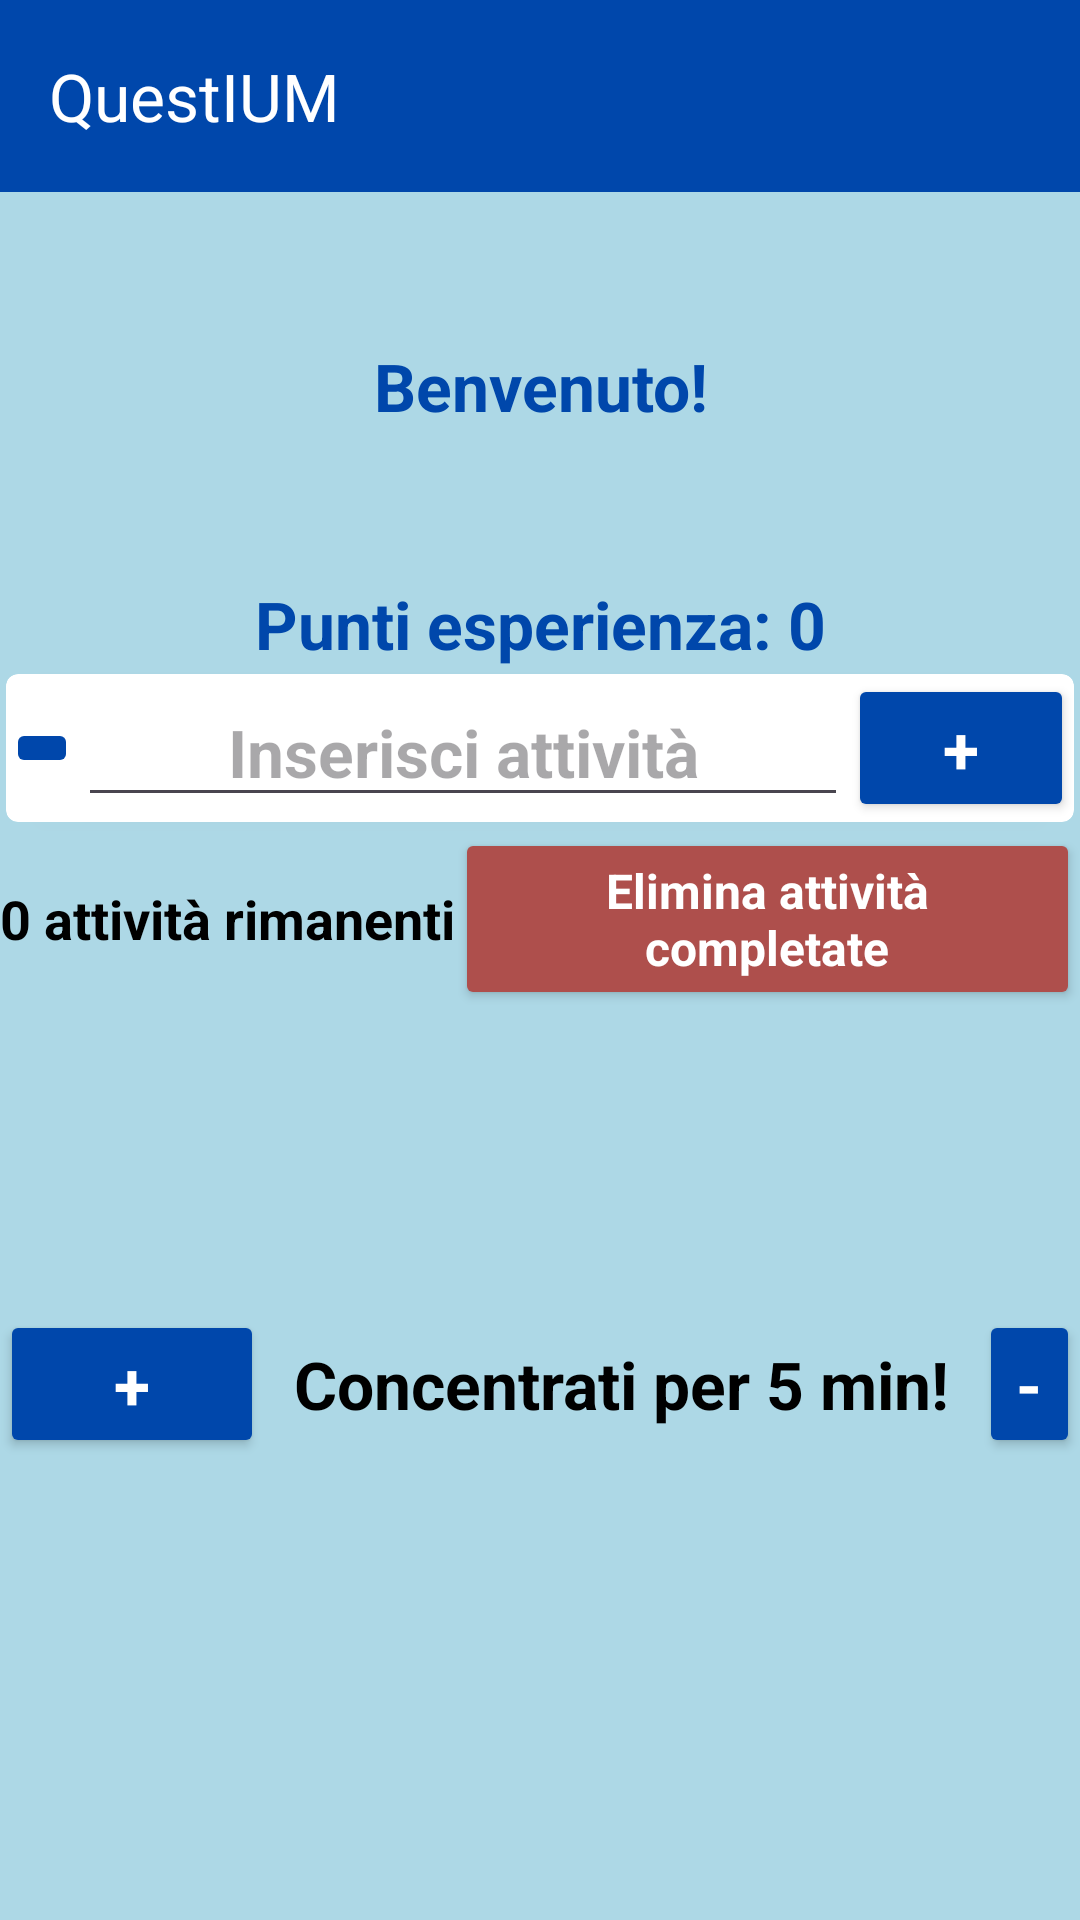

Android layout source for this screen:
<!-- AndroidManifest.xml: application theme Theme.QuestIUM -->
<!-- res/layout/activity_second.xml -->
<?xml version="1.0" encoding="utf-8"?>
<LinearLayout xmlns:android="http://schemas.android.com/apk/res/android"
    xmlns:app="http://schemas.android.com/apk/res-auto"
    xmlns:tools="http://schemas.android.com/tools"
    android:id="@+id/main"
    android:layout_width="match_parent"
    android:layout_height="match_parent"
    tools:context=".SecondActivity"
    android:orientation="vertical"
    >
    <androidx.appcompat.widget.Toolbar
        android:id="@+id/toolbar"
        android:layout_height="wrap_content"
        android:layout_width="match_parent"
        android:background="@color/cobalt"
        android:theme="@style/ThemeOverlay.AppCompat.Dark.ActionBar"
        app:title="@string/app_name"
        />
    <TextView
        android:layout_width="match_parent"
        android:layout_height="wrap_content"
        android:text="Benvenuto!"
        android:layout_marginTop="50dp"
        android:textColor="@color/cobalt"
        android:id="@+id/tvWelcome"
        />
    <TextView
        android:layout_width="match_parent"
        android:layout_height="wrap_content"
        android:text="Punti esperienza: 0"
        android:layout_marginTop="50dp"
        android:textColor="@color/cobalt"
        android:id="@+id/tvPoints"
        />

    <androidx.cardview.widget.CardView
        android:layout_width="match_parent"
        android:layout_height="wrap_content"
        android:layout_margin="2dp"
        app:cardCornerRadius="4dp"
        app:cardElevation="2dp"
        >
        <LinearLayout
            android:layout_width="wrap_content"
            android:layout_height="wrap_content"
            android:orientation="horizontal"
            >
            <ImageButton
                style="@style/Theme.QuestIUM.BaseButton"
                android:id="@+id/ibSelectAll"
                android:src="@drawable/baseline_checklist_24"
                />
            <EditText
                android:layout_width="wrap_content"
                android:layout_height="wrap_content"
                android:ems="10"
                android:hint="Inserisci attività"
                android:id="@+id/etNewTask"
                />
            <Button
                style="@style/Theme.QuestIUM.BaseButton"
                android:text="+"
                android:layout_width="wrap_content"
                android:layout_height="wrap_content"
                android:id="@+id/btnAddTask"
                />
        </LinearLayout>
    </androidx.cardview.widget.CardView>

    <androidx.recyclerview.widget.RecyclerView
        android:layout_width="match_parent"
        android:layout_height="wrap_content"
        tools:itemCount="3"
        android:id="@+id/rvTask"
        />

    <LinearLayout
        android:layout_width="wrap_content"
        android:layout_height="wrap_content"
        >

        <TextView
            android:layout_width="wrap_content"
            android:layout_height="wrap_content"
            android:textSize="18sp"
            android:id="@+id/tvTaskCounter"
            android:text="0 attività rimanenti"
            />
        <Button
            android:layout_width="wrap_content"
            android:layout_height="wrap_content"
            style="@style/Theme.QuestIUM.RedButton"
            android:text="Elimina attività completate"
            android:id="@+id/btnClearTasks"
            android:textSize="16sp"
            />

    </LinearLayout>

    <LinearLayout
        android:layout_width="wrap_content"
        android:layout_height="wrap_content"
        android:orientation="horizontal"
        android:layout_marginTop="100dp"
        >
        <Button
            style="@style/Theme.QuestIUM.BaseButton"
            android:text="+"
            android:id="@+id/btnPlus"
            />
        <TextView
            android:layout_width="wrap_content"
            android:layout_height="wrap_content"
            android:text="Concentrati per 5 min!"
            android:layout_marginStart="10sp"
            android:layout_marginEnd="10sp"
            />
        <Button
            style="@style/Theme.QuestIUM.BaseButton"
            android:text="-"
            android:id="@+id/btnMinus"
            />
    </LinearLayout>

    <Space
        android:layout_width="wrap_content"
        android:layout_height="100dp"
        />

</LinearLayout>
<!-- resources referenced by this layout -->
<resources>
  <color name="cobalt">#0047AB</color>
  <string name="app_name">QuestIUM</string>
  <style name="Theme.QuestIUM.BaseButton" parent="Theme.QuestIUM">
          <item name="android:layout_height">wrap_content</item>
          <item name="android:layout_width">wrap_content</item>
          <item name="android:backgroundTint">@color/cobalt</item>
          <item name="android:textColor">@color/white</item>
          <item name="android:textStyle">bold</item>
      </style>
  <style name="Theme.QuestIUM.RedButton" parent="Theme.QuestIUM.BaseButton">
          <item name="android:backgroundTint">@color/red</item>
      </style>
  <style name="Theme.QuestIUM" parent="Base.Theme.QuestIUM" />
  <color name="white">#FFFFFFFF</color>
  <color name="red">#ae4f4c</color>
  <style name="Base.Theme.QuestIUM" parent="Theme.Material3.DayNight.NoActionBar">
          
          
          <item name="android:textStyle">bold</item>
          <item name="android:textSize">22sp</item>
          <item name="android:windowBackground">@color/light_blue</item>
          <item name="android:textColor">@color/black</item>
          <item name="android:textAlignment">center</item>
          <item name="android:layout_gravity">center</item>
  
      </style>
  <color name="light_blue">#ADD8E6</color>
  <color name="black">#FF000000</color>
</resources>
